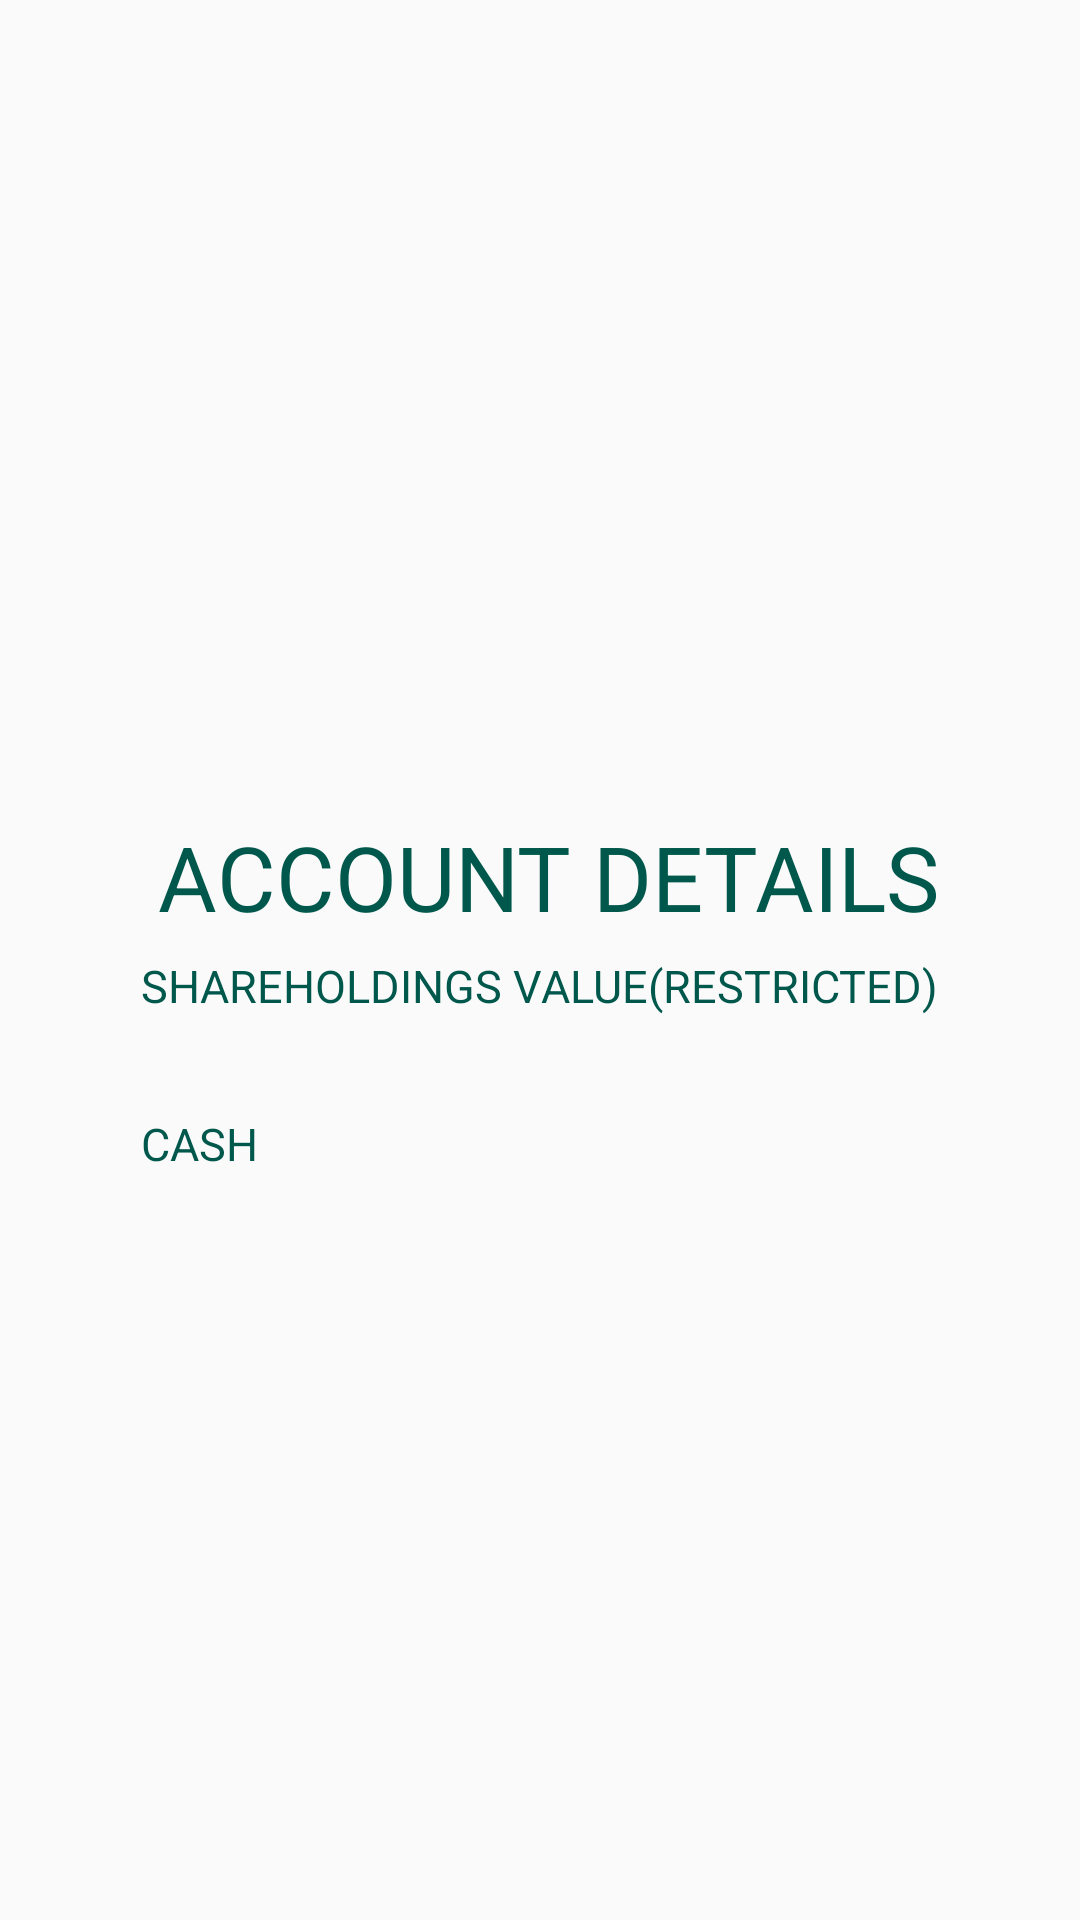

Reconstruct the res/layout file that produces this screen, plus the resources it refers to.
<!-- AndroidManifest.xml: application theme AppTheme -->
<!-- res/layout/fragment_personal_value.xml -->
<?xml version="1.0" encoding="utf-8"?>
<FrameLayout xmlns:android="http://schemas.android.com/apk/res/android"
    xmlns:tools="http://schemas.android.com/tools"
    android:layout_width="match_parent"
    android:layout_height="match_parent"
    xmlns:app="http://schemas.android.com/apk/res-auto"
    tools:context=".PersonalValueFragment">

    

    <LinearLayout
        android:id="@+id/investor_account"
        android:paddingTop="@dimen/tab_bar_gap"
        android:layout_width="wrap_content"
        android:layout_height="wrap_content"
        android:orientation="vertical"
        app:layout_constraintBottom_toTopOf="parent"
        app:layout_constraintEnd_toEndOf="parent"
        app:layout_constraintStart_toEndOf="parent"

        app:layout_constraintTop_toTopOf="parent"

        android:layout_gravity="center">

        <TextView
            android:id="@+id/title_account"
            android:layout_width="match_parent"
            android:layout_height="wrap_content"
            android:gravity="right"
            android:padding="3dip"
            android:text="Account Details"
            android:textAllCaps="true"
            android:textColor="@color/colorPrimaryDark"
            android:textSize="@dimen/textSizeTitle" />
        <TextView
            android:id="@+id/value_account"
            android:layout_width="match_parent"
            android:layout_height="wrap_content"
            android:gravity="start"
            android:padding="3dip"
            android:text="Shareholdings Value(Restricted)"
            android:textAllCaps="true"
            android:textColor="@color/colorPrimaryDark"
            android:textSize="@dimen/textSizeNormal" />
        <TextView
            android:id="@+id/value_data"
            android:layout_width="match_parent"
            android:layout_height="wrap_content"
            android:gravity="end"
            android:padding="3dip"
            android:textAllCaps="true"
            android:textColor="@color/colorPrimaryDark"
            android:textSize="@dimen/textSizeNormal" />


        <TextView
            android:id="@+id/cash_account"
            android:layout_width="match_parent"
            android:layout_height="wrap_content"
            android:gravity="start"
            android:padding="3dip"
            android:text="Cash"
            android:textAllCaps="true"
            android:textColor="@color/colorPrimaryDark"
            android:textSize= "@dimen/textSizeNormal" />
        <TextView
            android:id="@+id/cash_value"
            android:layout_width="match_parent"
            android:layout_height="wrap_content"
            android:gravity="right"
            android:padding="3dip"
            android:textAllCaps="true"
            android:textColor="@color/colorPrimaryDark"
            android:textSize= "@dimen/textSizeNormal" />
    </LinearLayout>
</FrameLayout>
<!-- resources referenced by this layout -->
<resources>
  <color name="colorPrimaryDark">#00574B</color>
  <dimen name="tab_bar_gap">50sp</dimen>
  <dimen name="textSizeNormal">15sp</dimen>
  <dimen name="textSizeTitle">30sp</dimen>
  <style name="AppTheme" parent="Theme.AppCompat.Light.DarkActionBar">
          
          <item name="colorPrimary">@color/colorPrimary</item>
          <item name="colorPrimaryDark">@color/colorPrimaryDark</item>
          <item name="colorAccent">@color/colorAccent</item>
      </style>
  <color name="colorPrimary">#008577</color>
  <color name="colorAccent">#D81B60</color>
</resources>
